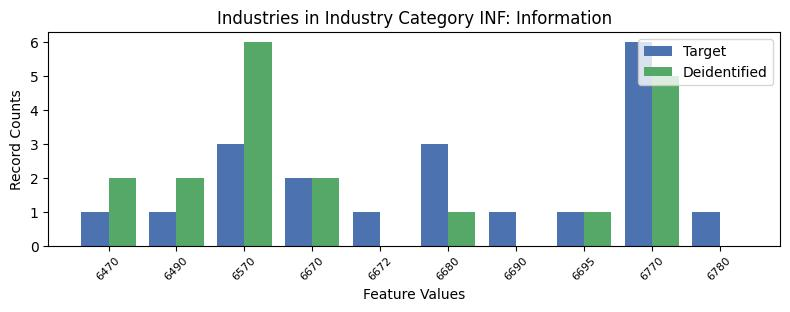

The table this chart was drawn from, first rows:
, INDP, count_target, count_deidentified
0, 6470, 1, 2.0
1, 6490, 1, 2.0
4, 6570, 3, 6.0
5, 6670, 2, 2.0
6, 6672, 1, 0.0
7, 6680, 3, 1.0
2, 6690, 1, 0.0
9, 6695, 1, 1.0
3, 6770, 6, 5.0
8, 6780, 1, 0.0
